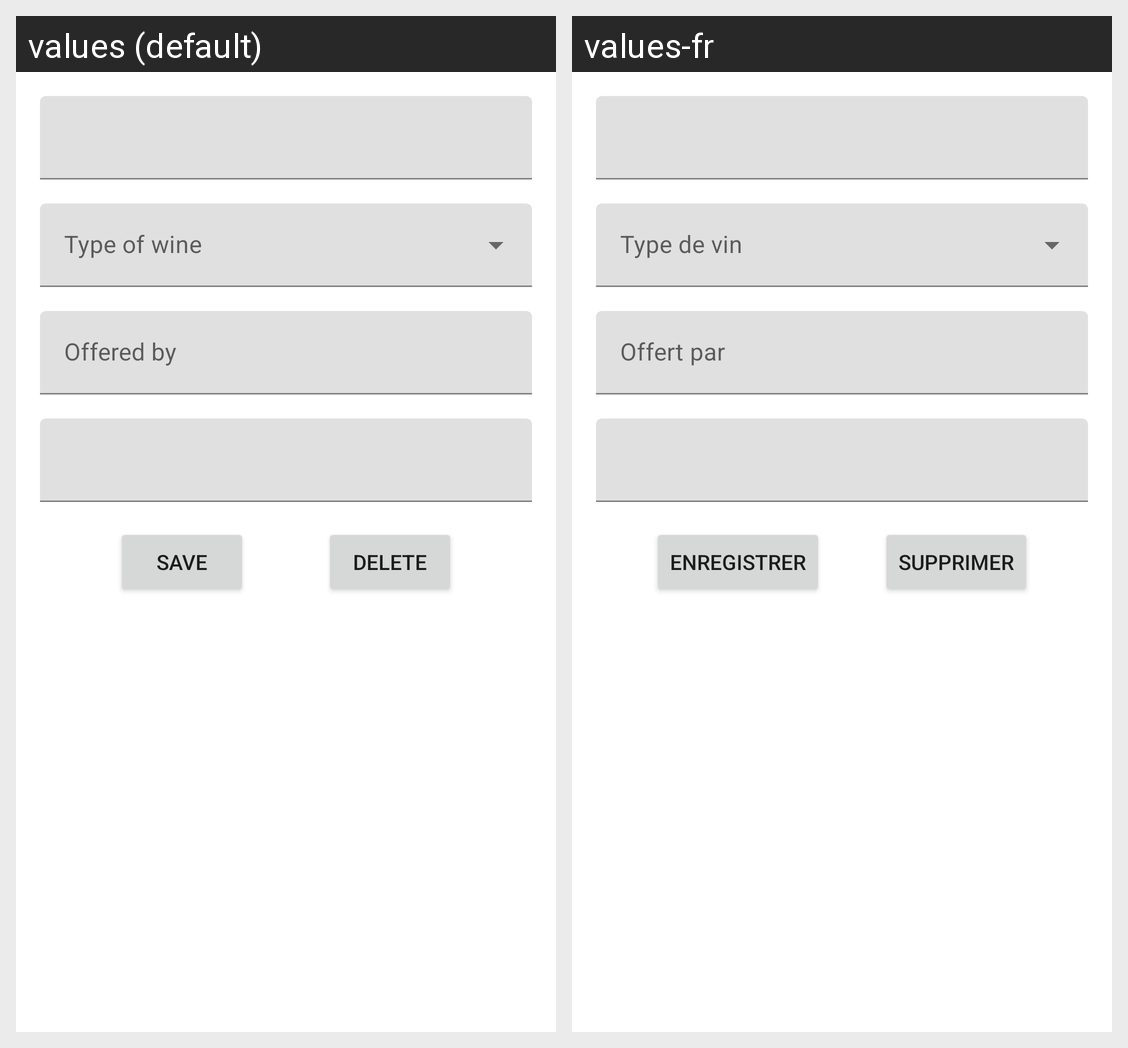

For this localized Android screen grid, give each drawn string resource with its value in every locale shown.
Android screen res/layout/fragment_item_details.xml rendered under 2 locales, left to right: values (default), values-fr. Device: Nexus 5 (rendered at 1080×1920; each locale shown at half size, 540×960, under a caption strip naming it); theme Theme.MyCellar.
Strings drawn on this screen, with the default value and each locale's value (text and hints the layout hard-codes, and strings that could not be matched under every locale, appear in the picture but are not listed):

offered_by
  values: Offered by
  values-fr: Offert par

save
  values: Save
  values-fr: Enregistrer

delete
  values: Delete
  values-fr: Supprimer
